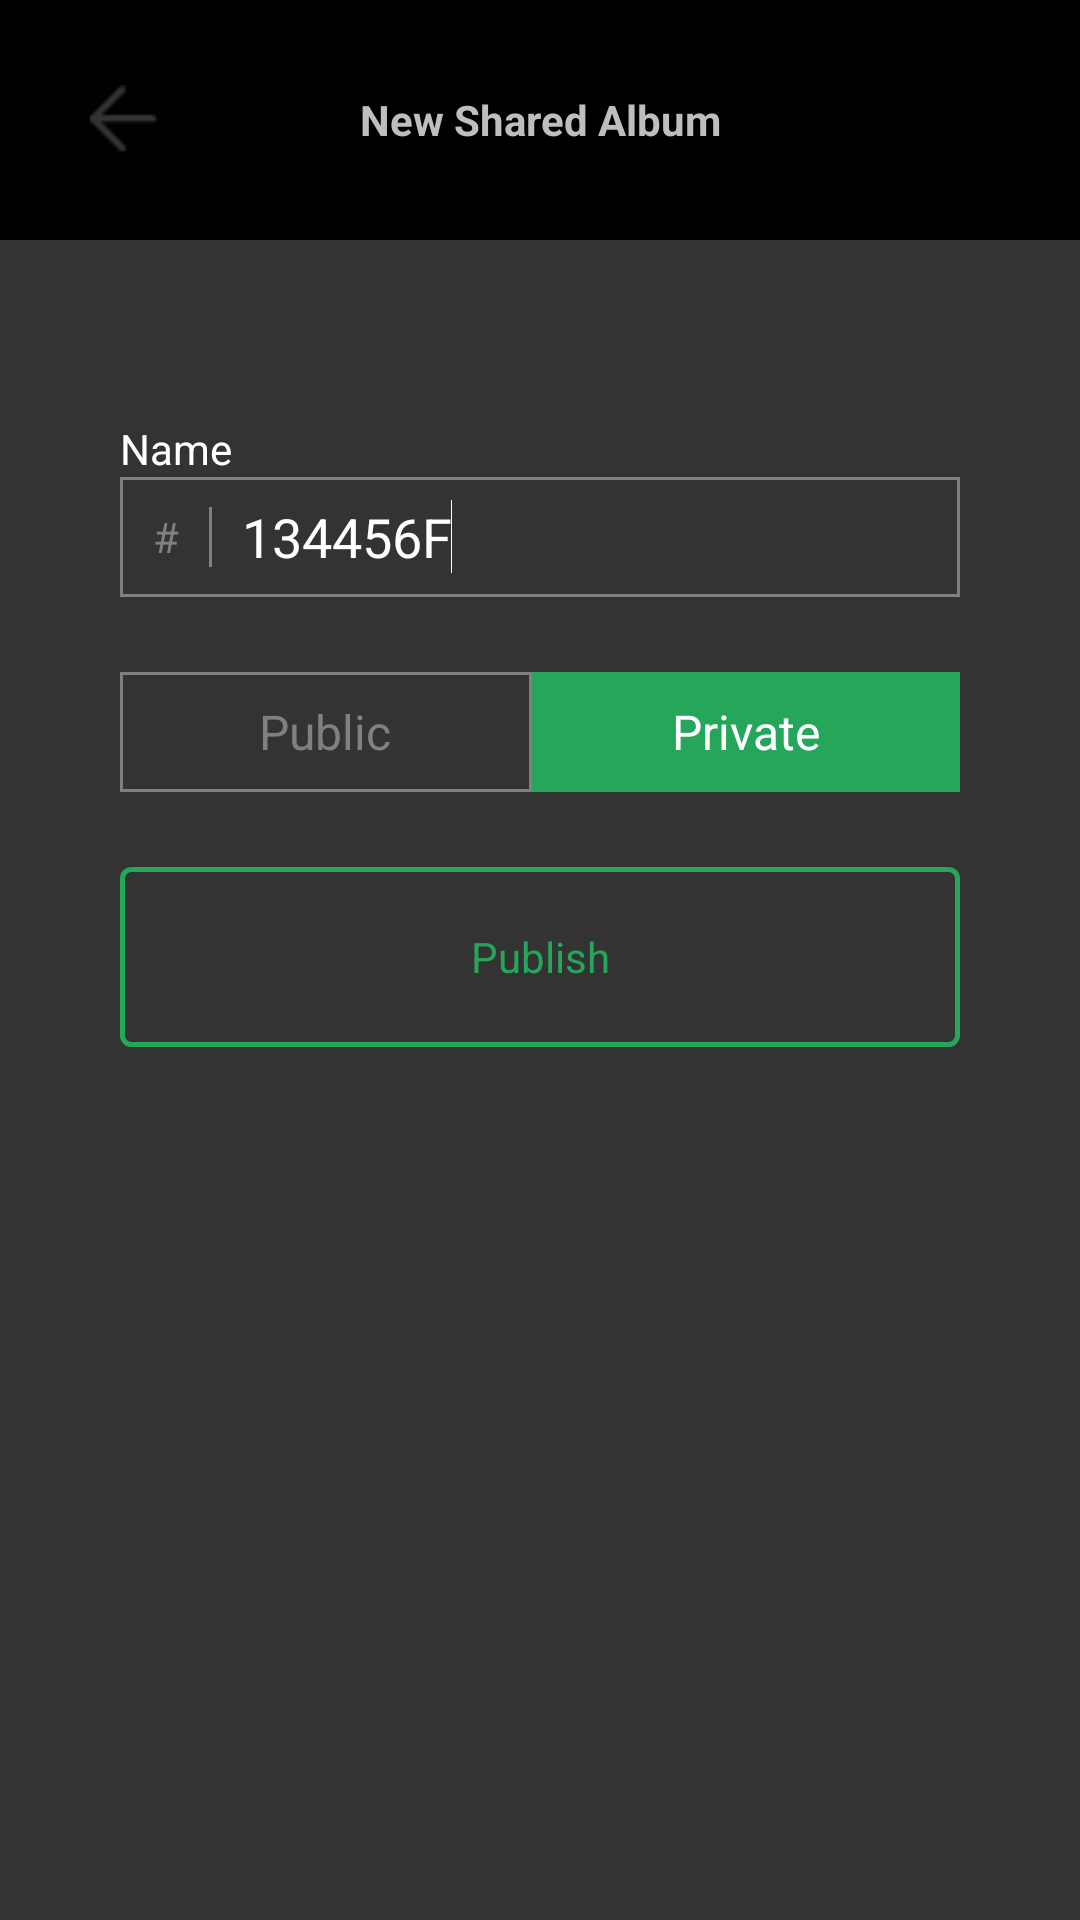

Here is an Android app screen rendered from its layout file. Give the layout XML and the strings, colors and styles it references.
<!-- AndroidManifest.xml: application theme android:Theme.NoTitleBar -->
<!-- res/layout/activity_create_album.xml -->
<?xml version="1.0" encoding="utf-8"?>
<LinearLayout xmlns:android="http://schemas.android.com/apk/res/android"
    android:layout_width="match_parent"
    android:layout_height="match_parent"
    android:orientation="vertical" >

    <FrameLayout
        android:layout_width="match_parent"
        android:layout_height="80dp"
        android:background="@android:color/black"
        android:orientation="horizontal" >

        <ImageButton
            android:id="@+id/img_btn_back"
            android:layout_width="wrap_content"
            android:layout_height="wrap_content"
            android:layout_gravity="center_vertical"
            android:layout_marginLeft="@dimen/padding_left_30"
            android:background="@drawable/img_btn_back_arrow"
            android:onClick="onBack" />

        <TextView
            android:id="@+id/textView1"
            android:layout_width="match_parent"
            android:layout_height="match_parent"
            android:gravity="center"
            android:text="@string/strv_new_shared_album"
            android:textStyle="bold" />
    </FrameLayout>

    <LinearLayout
        style="@style/ActivityBaseBackground"
        android:layout_width="match_parent"
        android:layout_height="match_parent"
        android:orientation="vertical"
        android:paddingLeft="@dimen/padding_left_40"
        android:paddingRight="@dimen/padding_right_40"
        android:paddingTop="@dimen/layout_padding_60" >

        <TextView
            android:id="@+id/txt_view_name"
            android:layout_width="wrap_content"
            android:layout_height="wrap_content"
            android:text="@string/strv_name"
            android:textColor="@android:color/white" />

        <LinearLayout
            android:layout_width="match_parent"
            android:layout_height="@dimen/layout_height_40"
            android:background="@color/custom_grey_2" >

            <LinearLayout
                style="@style/ActivityBaseBackground"
                android:layout_width="match_parent"
                android:layout_height="match_parent"
                android:layout_margin="@dimen/border_margin_1" >

                <TextView
                    android:id="@+id/textView2"
                    android:layout_width="wrap_content"
                    android:layout_height="match_parent"
                    android:layout_marginLeft="@dimen/margin_left_10"
                    android:layout_marginRight="@dimen/margin_right_10"
                    android:gravity="center"
                    android:text="@string/strv_hash"
                    android:textColor="@color/custom_grey_2" />

                <View
                    android:layout_width="@dimen/vertical_partition_1"
                    android:layout_height="@dimen/vertical_partition_height"
                    android:layout_gravity="center_vertical"
                    android:background="@color/custom_grey_2" />

                <EditText
                    android:id="@+id/edit_txt_album_name"
                    android:layout_width="match_parent"
                    android:layout_height="match_parent"
                    android:layout_gravity="center_vertical"
                    android:layout_marginLeft="@dimen/margin_left_10"
                    android:background="@android:color/transparent"
                    android:ems="10"
                    android:text="134456F"
                    android:textColor="@android:color/white" >

                    <requestFocus />
                </EditText>
            </LinearLayout>
        </LinearLayout>

        <RadioGroup
            android:id="@+id/radio_grp_album_mode"
            android:layout_width="match_parent"
            android:layout_height="@dimen/layout_height_40"
            android:layout_marginTop="25dp"
            android:orientation="horizontal" >

            <RadioButton
                android:id="@+id/radio_mode_public"
                style="@style/RadioButtonCustom"
                android:text="@string/strv_public" />

            <RadioButton
                android:id="@+id/radio_mode_private"
                style="@style/RadioButtonCustom"
                android:checked="true"
                android:text="@string/strv_private" />
        </RadioGroup>

        <Button
            android:id="@+id/btn_publish"
            style="@style/BtnGreen"
            android:layout_width="match_parent"
            android:layout_height="@dimen/layout_height_60"
            android:layout_marginTop="25dp"
            android:onClick="onPublish"
            android:text="@string/strv_publish" />
    </LinearLayout>

</LinearLayout>
<!-- resources referenced by this layout -->
<resources>
  <color name="custom_grey_2">#808080</color>
  <dimen name="border_margin_1">1dp</dimen>
  <dimen name="layout_height_40">40dp</dimen>
  <dimen name="layout_height_60">60dp</dimen>
  <dimen name="layout_padding_60">60dp</dimen>
  <dimen name="margin_left_10">10dp</dimen>
  <dimen name="margin_right_10">10dp</dimen>
  <dimen name="padding_left_30">30dp</dimen>
  <dimen name="padding_left_40">40dp</dimen>
  <dimen name="padding_right_40">40dp</dimen>
  <dimen name="vertical_partition_1">1dp</dimen>
  <dimen name="vertical_partition_height">20dp</dimen>
  <string name="strv_hash">#</string>
  <string name="strv_name">Name</string>
  <string name="strv_new_shared_album">New Shared Album</string>
  <string name="strv_private">Private</string>
  <string name="strv_public">Public</string>
  <string name="strv_publish">Publish</string>
  <style name="ActivityBaseBackground">
          <item name="android:background">@color/custom_grey_1</item>
      </style>
  <style name="BtnGreen">
          <item name="android:background">@drawable/btn_green</item>
          <item name="android:textColor">@drawable/btn_green_textcolor</item>
      </style>
  <style name="RadioButtonCustom">
          <item name="android:layout_width">wrap_content</item>
          <item name="android:layout_height">match_parent</item>
          <item name="android:gravity">center</item>
          <item name="android:background">@drawable/radio_btn_background</item>
          <item name="android:button">@android:color/transparent</item>
          <item name="android:layout_weight">1</item>
          <item name="android:textColor">@drawable/radio_btn_textcolor</item>
      </style>
  <color name="custom_grey_1">#333333</color>
  <!-- drawable radio_btn_textcolor (drawable-mdpi) -->
  <?xml version="1.0" encoding="utf-8"?>
  <selector xmlns:android="http://schemas.android.com/apk/res/android">
  
      <item android:color="@color/custom_grey_2" android:state_checked="true" android:state_pressed="true"/>
      <item android:color="@android:color/white" android:state_pressed="true"/>
      <item android:color="@android:color/white" android:state_checked="true"/>
      <item android:color="@color/custom_grey_2"/>
  
  </selector>
  <!-- drawable btn_green_border_s (drawable-mdpi) -->
  <?xml version="1.0" encoding="utf-8"?>
  <shape xmlns:android="http://schemas.android.com/apk/res/android"
      android:shape="rectangle" >
  
      <gradient
          android:angle="270"
          android:endColor="@color/custom_green_1"
          android:startColor="@color/custom_green_1" />
  
      <corners android:radius="3dp" />
  
      <stroke
          android:width="5px"
          android:color="@color/custom_grey_1" />
  
  </shape>
  <!-- drawable btn_green_border_u (drawable-mdpi) -->
  <?xml version="1.0" encoding="utf-8"?>
  <shape xmlns:android="http://schemas.android.com/apk/res/android"
      android:shape="rectangle" >
  
      <gradient
          android:angle="270"
          android:endColor="@color/custom_grey_1"
          android:startColor="@color/custom_grey_1" />
  
      <corners android:radius="3dp" />
  
      <stroke
          android:width="5px"
          android:color="@color/custom_green_1" />
  
  </shape>
  <color name="custom_green_1">#26A65B</color>
  <!-- drawable radio_btn_background_u (drawable-mdpi) -->
  <?xml version="1.0" encoding="utf-8"?>
  <shape xmlns:android="http://schemas.android.com/apk/res/android"
      android:shape="rectangle" >
  
  
      <solid android:color="@color/custom_grey_1"/>
  
      <stroke
          android:width="1dp"
          android:color="@color/custom_grey_2" />
  
  </shape>
  <!-- drawable radio_btn_background_s (drawable-mdpi) -->
  <?xml version="1.0" encoding="utf-8"?>
  <shape xmlns:android="http://schemas.android.com/apk/res/android"
      android:shape="rectangle" >
  
      <solid android:color="@color/custom_green_1"/>
  </shape>
</resources>
